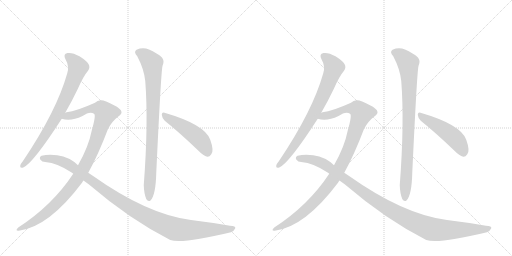
t = 0.00 s
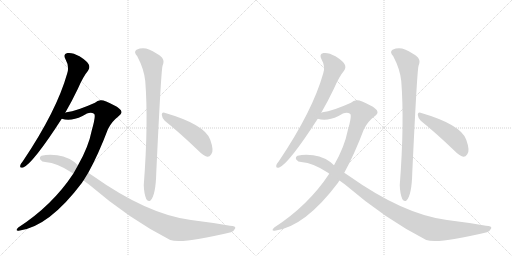
t = 1.98 s
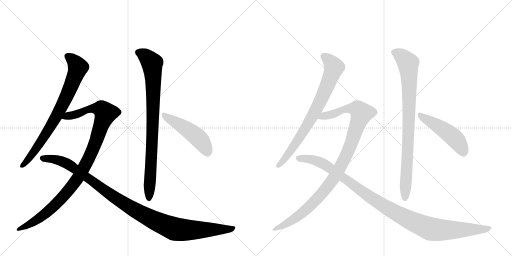
t = 3.97 s
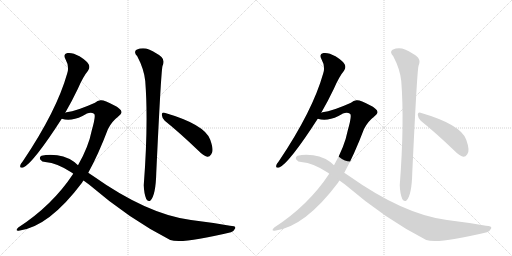
t = 5.95 s
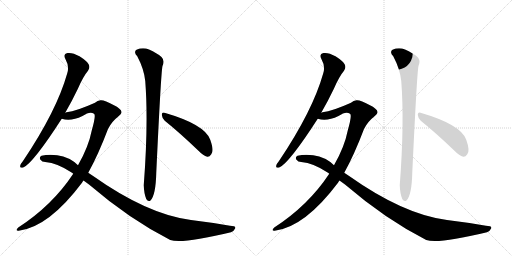
t = 7.94 s
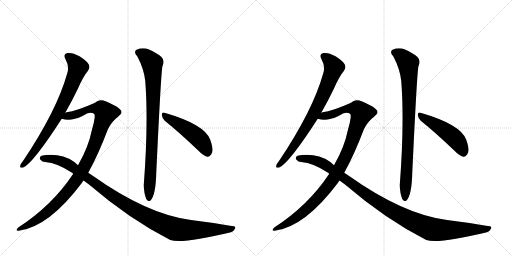
t = 9.92 s

The animated SVG that drew these frames (rendered in a browser with its animation timeline set to each time). Animation: 10 CSS @keyframes rules; one cycle of 9.92 s.

<svg version="1.1" viewBox="0 0 2048 1024" xmlns="http://www.w3.org/2000/svg">
  <g stroke="lightgray" stroke-dasharray="1,1" stroke-width="1" transform="scale(4, 4)">
    <line x1="0" y1="0" x2="256" y2="256"></line>
    <line x1="256" y1="0" x2="0" y2="256"></line>
    <line x1="128" y1="0" x2="128" y2="256"></line>
    <line x1="0" y1="128" x2="256" y2="128"></line>
    <line x1="256" y1="0" x2="512" y2="256"></line>
    <line x1="512" y1="0" x2="256" y2="256"></line>
    <line x1="384" y1="0" x2="384" y2="256"></line>
    <line x1="256" y1="128" x2="512" y2="128"></line>
  </g>
<g transform="scale(1, -1) translate(0, -850)">
   <style type="text/css">
    @keyframes keyframes0 {
      from {
       stroke: black;
       stroke-dashoffset: 768;
       stroke-width: 128;
       }
       71% {
       animation-timing-function: step-end;
       stroke: black;
       stroke-dashoffset: 0;
       stroke-width: 128;
       }
       to {
       stroke: black;
       stroke-width: 1024;
       }
       }
       #make-me-a-hanzi-animation-0 {
         animation: keyframes0 0.875000s both;
         animation-delay: 0.000000s;
         animation-timing-function: linear;
       }
    @keyframes keyframes1 {
      from {
       stroke: black;
       stroke-dashoffset: 1041;
       stroke-width: 128;
       }
       77% {
       animation-timing-function: step-end;
       stroke: black;
       stroke-dashoffset: 0;
       stroke-width: 128;
       }
       to {
       stroke: black;
       stroke-width: 1024;
       }
       }
       #make-me-a-hanzi-animation-1 {
         animation: keyframes1 1.097168s both;
         animation-delay: 0.875000s;
         animation-timing-function: linear;
       }
    @keyframes keyframes2 {
      from {
       stroke: black;
       stroke-dashoffset: 1093;
       stroke-width: 128;
       }
       78% {
       animation-timing-function: step-end;
       stroke: black;
       stroke-dashoffset: 0;
       stroke-width: 128;
       }
       to {
       stroke: black;
       stroke-width: 1024;
       }
       }
       #make-me-a-hanzi-animation-2 {
         animation: keyframes2 1.139486s both;
         animation-delay: 1.972168s;
         animation-timing-function: linear;
       }
    @keyframes keyframes3 {
      from {
       stroke: black;
       stroke-dashoffset: 866;
       stroke-width: 128;
       }
       74% {
       animation-timing-function: step-end;
       stroke: black;
       stroke-dashoffset: 0;
       stroke-width: 128;
       }
       to {
       stroke: black;
       stroke-width: 1024;
       }
       }
       #make-me-a-hanzi-animation-3 {
         animation: keyframes3 0.954753s both;
         animation-delay: 3.111654s;
         animation-timing-function: linear;
       }
    @keyframes keyframes4 {
      from {
       stroke: black;
       stroke-dashoffset: 487;
       stroke-width: 128;
       }
       61% {
       animation-timing-function: step-end;
       stroke: black;
       stroke-dashoffset: 0;
       stroke-width: 128;
       }
       to {
       stroke: black;
       stroke-width: 1024;
       }
       }
       #make-me-a-hanzi-animation-4 {
         animation: keyframes4 0.646322s both;
         animation-delay: 4.066406s;
         animation-timing-function: linear;
       }
    @keyframes keyframes5 {
      from {
       stroke: black;
       stroke-dashoffset: 768;
       stroke-width: 128;
       }
       71% {
       animation-timing-function: step-end;
       stroke: black;
       stroke-dashoffset: 0;
       stroke-width: 128;
       }
       to {
       stroke: black;
       stroke-width: 1024;
       }
       }
       #make-me-a-hanzi-animation-5 {
         animation: keyframes5 0.875000s both;
         animation-delay: 4.712728s;
         animation-timing-function: linear;
       }
    @keyframes keyframes6 {
      from {
       stroke: black;
       stroke-dashoffset: 1041;
       stroke-width: 128;
       }
       77% {
       animation-timing-function: step-end;
       stroke: black;
       stroke-dashoffset: 0;
       stroke-width: 128;
       }
       to {
       stroke: black;
       stroke-width: 1024;
       }
       }
       #make-me-a-hanzi-animation-6 {
         animation: keyframes6 1.097168s both;
         animation-delay: 5.587728s;
         animation-timing-function: linear;
       }
    @keyframes keyframes7 {
      from {
       stroke: black;
       stroke-dashoffset: 1093;
       stroke-width: 128;
       }
       78% {
       animation-timing-function: step-end;
       stroke: black;
       stroke-dashoffset: 0;
       stroke-width: 128;
       }
       to {
       stroke: black;
       stroke-width: 1024;
       }
       }
       #make-me-a-hanzi-animation-7 {
         animation: keyframes7 1.139486s both;
         animation-delay: 6.684896s;
         animation-timing-function: linear;
       }
    @keyframes keyframes8 {
      from {
       stroke: black;
       stroke-dashoffset: 866;
       stroke-width: 128;
       }
       74% {
       animation-timing-function: step-end;
       stroke: black;
       stroke-dashoffset: 0;
       stroke-width: 128;
       }
       to {
       stroke: black;
       stroke-width: 1024;
       }
       }
       #make-me-a-hanzi-animation-8 {
         animation: keyframes8 0.954753s both;
         animation-delay: 7.824382s;
         animation-timing-function: linear;
       }
    @keyframes keyframes9 {
      from {
       stroke: black;
       stroke-dashoffset: 487;
       stroke-width: 128;
       }
       61% {
       animation-timing-function: step-end;
       stroke: black;
       stroke-dashoffset: 0;
       stroke-width: 128;
       }
       to {
       stroke: black;
       stroke-width: 1024;
       }
       }
       #make-me-a-hanzi-animation-9 {
         animation: keyframes9 0.646322s both;
         animation-delay: 8.779134s;
         animation-timing-function: linear;
       }
</style>
<path d="M 261 399 Q 286 442 311 494 Q 332 543 352 567 Q 361 579 355 592 Q 349 605 318 625 Q 290 641 270 638 Q 251 634 262 613 Q 278 585 269 557 Q 227 407 92 206 Q 82 194 81 188 Q 78 176 93 180 Q 133 198 247 375 L 261 399 Z" fill="lightgray"></path> 
<path d="M 353 159 Q 393 231 432 334 Q 447 364 472 383 Q 487 393 486 402 Q 485 415 454 430 Q 417 451 402 449 Q 390 448 380 439 Q 307 406 266 401 Q 263 401 261 399 C 232 392 217 380 247 375 Q 283 363 330 386 Q 360 407 376 395 Q 385 391 367 328 Q 354 262 312 189 L 293 155 Q 209 28 73 -60 Q 66 -66 66 -70 Q 67 -74 75 -73 Q 195 -58 328 119 Q 331 125 334 128 L 353 159 Z" fill="lightgray"></path> 
<path d="M 334 128 L 356 112 Q 518 -27 681 -110 Q 729 -126 924 -79 Q 937 -73 941 -63 Q 944 -53 920 -53 Q 847 -40 764 -30 Q 590 -8 371 147 Q 362 154 353 159 L 312 189 Q 279 222 229 229 Q 193 233 166 227 Q 156 221 161 212 Q 168 202 181 202 Q 230 198 288 159 Q 291 158 293 155 L 334 128 Z" fill="lightgray"></path> 
<path d="M 549 625 Q 576 574 581 526 Q 594 358 575 109 Q 576 76 585 54 Q 592 41 602 48 Q 623 70 625 157 Q 644 563 650 586 Q 660 608 646 622 Q 628 638 596 652 Q 571 662 546 651 Q 533 642 549 625 Z" fill="lightgray"></path> 
<path d="M 659 367 Q 720 318 795 246 Q 813 227 829 223 Q 838 222 845 233 Q 857 246 841 291 Q 820 352 658 399 Q 648 403 647 391 Q 648 378 659 367 Z" fill="lightgray"></path> 
<path d="M 1285 399 Q 1310 442 1335 494 Q 1356 543 1376 567 Q 1385 579 1379 592 Q 1373 605 1342 625 Q 1314 641 1294 638 Q 1275 634 1286 613 Q 1302 585 1293 557 Q 1251 407 1116 206 Q 1106 194 1105 188 Q 1102 176 1117 180 Q 1157 198 1271 375 L 1285 399 Z" fill="lightgray"></path> 
<path d="M 1377 159 Q 1417 231 1456 334 Q 1471 364 1496 383 Q 1511 393 1510 402 Q 1509 415 1478 430 Q 1441 451 1426 449 Q 1414 448 1404 439 Q 1331 406 1290 401 Q 1287 401 1285 399 C 1256 392 1241 380 1271 375 Q 1307 363 1354 386 Q 1384 407 1400 395 Q 1409 391 1391 328 Q 1378 262 1336 189 L 1317 155 Q 1233 28 1097 -60 Q 1090 -66 1090 -70 Q 1091 -74 1099 -73 Q 1219 -58 1352 119 Q 1355 125 1358 128 L 1377 159 Z" fill="lightgray"></path> 
<path d="M 1358 128 L 1380 112 Q 1542 -27 1705 -110 Q 1753 -126 1948 -79 Q 1961 -73 1965 -63 Q 1968 -53 1944 -53 Q 1871 -40 1788 -30 Q 1614 -8 1395 147 Q 1386 154 1377 159 L 1336 189 Q 1303 222 1253 229 Q 1217 233 1190 227 Q 1180 221 1185 212 Q 1192 202 1205 202 Q 1254 198 1312 159 Q 1315 158 1317 155 L 1358 128 Z" fill="lightgray"></path> 
<path d="M 1573 625 Q 1600 574 1605 526 Q 1618 358 1599 109 Q 1600 76 1609 54 Q 1616 41 1626 48 Q 1647 70 1649 157 Q 1668 563 1674 586 Q 1684 608 1670 622 Q 1652 638 1620 652 Q 1595 662 1570 651 Q 1557 642 1573 625 Z" fill="lightgray"></path> 
<path d="M 1683 367 Q 1744 318 1819 246 Q 1837 227 1853 223 Q 1862 222 1869 233 Q 1881 246 1865 291 Q 1844 352 1682 399 Q 1672 403 1671 391 Q 1672 378 1683 367 Z" fill="lightgray"></path> 
      <clipPath id="make-me-a-hanzi-clip-0">
      <path d="M 261 399 Q 286 442 311 494 Q 332 543 352 567 Q 361 579 355 592 Q 349 605 318 625 Q 290 641 270 638 Q 251 634 262 613 Q 278 585 269 557 Q 227 407 92 206 Q 82 194 81 188 Q 78 176 93 180 Q 133 198 247 375 L 261 399 Z" fill="lightgray"></path>
      </clipPath>
      <path clip-path="url(#make-me-a-hanzi-clip-0)" d="M 272 624 L 298 603 L 311 579 L 282 499 L 197 334 L 127 230 L 90 189 " fill="none" id="make-me-a-hanzi-animation-0" stroke-dasharray="640 1280" stroke-linecap="round"></path>

      <clipPath id="make-me-a-hanzi-clip-1">
      <path d="M 353 159 Q 393 231 432 334 Q 447 364 472 383 Q 487 393 486 402 Q 485 415 454 430 Q 417 451 402 449 Q 390 448 380 439 Q 307 406 266 401 Q 263 401 261 399 C 232 392 217 380 247 375 Q 283 363 330 386 Q 360 407 376 395 Q 385 391 367 328 Q 354 262 312 189 L 293 155 Q 209 28 73 -60 Q 66 -66 66 -70 Q 67 -74 75 -73 Q 195 -58 328 119 Q 331 125 334 128 L 353 159 Z" fill="lightgray"></path>
      </clipPath>
      <path clip-path="url(#make-me-a-hanzi-clip-1)" d="M 254 379 L 316 396 L 359 415 L 404 415 L 423 397 L 370 249 L 303 125 L 228 37 L 180 -6 L 135 -38 L 72 -67 " fill="none" id="make-me-a-hanzi-animation-1" stroke-dasharray="913 1826" stroke-linecap="round"></path>

      <clipPath id="make-me-a-hanzi-clip-2">
      <path d="M 334 128 L 356 112 Q 518 -27 681 -110 Q 729 -126 924 -79 Q 937 -73 941 -63 Q 944 -53 920 -53 Q 847 -40 764 -30 Q 590 -8 371 147 Q 362 154 353 159 L 312 189 Q 279 222 229 229 Q 193 233 166 227 Q 156 221 161 212 Q 168 202 181 202 Q 230 198 288 159 Q 291 158 293 155 L 334 128 Z" fill="lightgray"></path>
      </clipPath>
      <path clip-path="url(#make-me-a-hanzi-clip-2)" d="M 173 216 L 219 213 L 272 194 L 495 36 L 575 -11 L 682 -60 L 729 -70 L 885 -69 L 931 -63 " fill="none" id="make-me-a-hanzi-animation-2" stroke-dasharray="965 1930" stroke-linecap="round"></path>

      <clipPath id="make-me-a-hanzi-clip-3">
      <path d="M 549 625 Q 576 574 581 526 Q 594 358 575 109 Q 576 76 585 54 Q 592 41 602 48 Q 623 70 625 157 Q 644 563 650 586 Q 660 608 646 622 Q 628 638 596 652 Q 571 662 546 651 Q 533 642 549 625 Z" fill="lightgray"></path>
      </clipPath>
      <path clip-path="url(#make-me-a-hanzi-clip-3)" d="M 556 639 L 582 626 L 608 597 L 611 564 L 610 283 L 595 56 " fill="none" id="make-me-a-hanzi-animation-3" stroke-dasharray="738 1476" stroke-linecap="round"></path>

      <clipPath id="make-me-a-hanzi-clip-4">
      <path d="M 659 367 Q 720 318 795 246 Q 813 227 829 223 Q 838 222 845 233 Q 857 246 841 291 Q 820 352 658 399 Q 648 403 647 391 Q 648 378 659 367 Z" fill="lightgray"></path>
      </clipPath>
      <path clip-path="url(#make-me-a-hanzi-clip-4)" d="M 658 387 L 782 308 L 815 272 L 829 240 " fill="none" id="make-me-a-hanzi-animation-4" stroke-dasharray="359 718" stroke-linecap="round"></path>

      <clipPath id="make-me-a-hanzi-clip-5">
      <path d="M 1285 399 Q 1310 442 1335 494 Q 1356 543 1376 567 Q 1385 579 1379 592 Q 1373 605 1342 625 Q 1314 641 1294 638 Q 1275 634 1286 613 Q 1302 585 1293 557 Q 1251 407 1116 206 Q 1106 194 1105 188 Q 1102 176 1117 180 Q 1157 198 1271 375 L 1285 399 Z" fill="lightgray"></path>
      </clipPath>
      <path clip-path="url(#make-me-a-hanzi-clip-5)" d="M 1296 624 L 1322 603 L 1335 579 L 1306 499 L 1221 334 L 1151 230 L 1114 189 " fill="none" id="make-me-a-hanzi-animation-5" stroke-dasharray="640 1280" stroke-linecap="round"></path>

      <clipPath id="make-me-a-hanzi-clip-6">
      <path d="M 1377 159 Q 1417 231 1456 334 Q 1471 364 1496 383 Q 1511 393 1510 402 Q 1509 415 1478 430 Q 1441 451 1426 449 Q 1414 448 1404 439 Q 1331 406 1290 401 Q 1287 401 1285 399 C 1256 392 1241 380 1271 375 Q 1307 363 1354 386 Q 1384 407 1400 395 Q 1409 391 1391 328 Q 1378 262 1336 189 L 1317 155 Q 1233 28 1097 -60 Q 1090 -66 1090 -70 Q 1091 -74 1099 -73 Q 1219 -58 1352 119 Q 1355 125 1358 128 L 1377 159 Z" fill="lightgray"></path>
      </clipPath>
      <path clip-path="url(#make-me-a-hanzi-clip-6)" d="M 1278 379 L 1340 396 L 1383 415 L 1428 415 L 1447 397 L 1394 249 L 1327 125 L 1252 37 L 1204 -6 L 1159 -38 L 1096 -67 " fill="none" id="make-me-a-hanzi-animation-6" stroke-dasharray="913 1826" stroke-linecap="round"></path>

      <clipPath id="make-me-a-hanzi-clip-7">
      <path d="M 1358 128 L 1380 112 Q 1542 -27 1705 -110 Q 1753 -126 1948 -79 Q 1961 -73 1965 -63 Q 1968 -53 1944 -53 Q 1871 -40 1788 -30 Q 1614 -8 1395 147 Q 1386 154 1377 159 L 1336 189 Q 1303 222 1253 229 Q 1217 233 1190 227 Q 1180 221 1185 212 Q 1192 202 1205 202 Q 1254 198 1312 159 Q 1315 158 1317 155 L 1358 128 Z" fill="lightgray"></path>
      </clipPath>
      <path clip-path="url(#make-me-a-hanzi-clip-7)" d="M 1197 216 L 1243 213 L 1296 194 L 1519 36 L 1599 -11 L 1706 -60 L 1753 -70 L 1909 -69 L 1955 -63 " fill="none" id="make-me-a-hanzi-animation-7" stroke-dasharray="965 1930" stroke-linecap="round"></path>

      <clipPath id="make-me-a-hanzi-clip-8">
      <path d="M 1573 625 Q 1600 574 1605 526 Q 1618 358 1599 109 Q 1600 76 1609 54 Q 1616 41 1626 48 Q 1647 70 1649 157 Q 1668 563 1674 586 Q 1684 608 1670 622 Q 1652 638 1620 652 Q 1595 662 1570 651 Q 1557 642 1573 625 Z" fill="lightgray"></path>
      </clipPath>
      <path clip-path="url(#make-me-a-hanzi-clip-8)" d="M 1580 639 L 1606 626 L 1632 597 L 1635 564 L 1634 283 L 1619 56 " fill="none" id="make-me-a-hanzi-animation-8" stroke-dasharray="738 1476" stroke-linecap="round"></path>

      <clipPath id="make-me-a-hanzi-clip-9">
      <path d="M 1683 367 Q 1744 318 1819 246 Q 1837 227 1853 223 Q 1862 222 1869 233 Q 1881 246 1865 291 Q 1844 352 1682 399 Q 1672 403 1671 391 Q 1672 378 1683 367 Z" fill="lightgray"></path>
      </clipPath>
      <path clip-path="url(#make-me-a-hanzi-clip-9)" d="M 1682 387 L 1806 308 L 1839 272 L 1853 240 " fill="none" id="make-me-a-hanzi-animation-9" stroke-dasharray="359 718" stroke-linecap="round"></path>

</g>
</svg>
